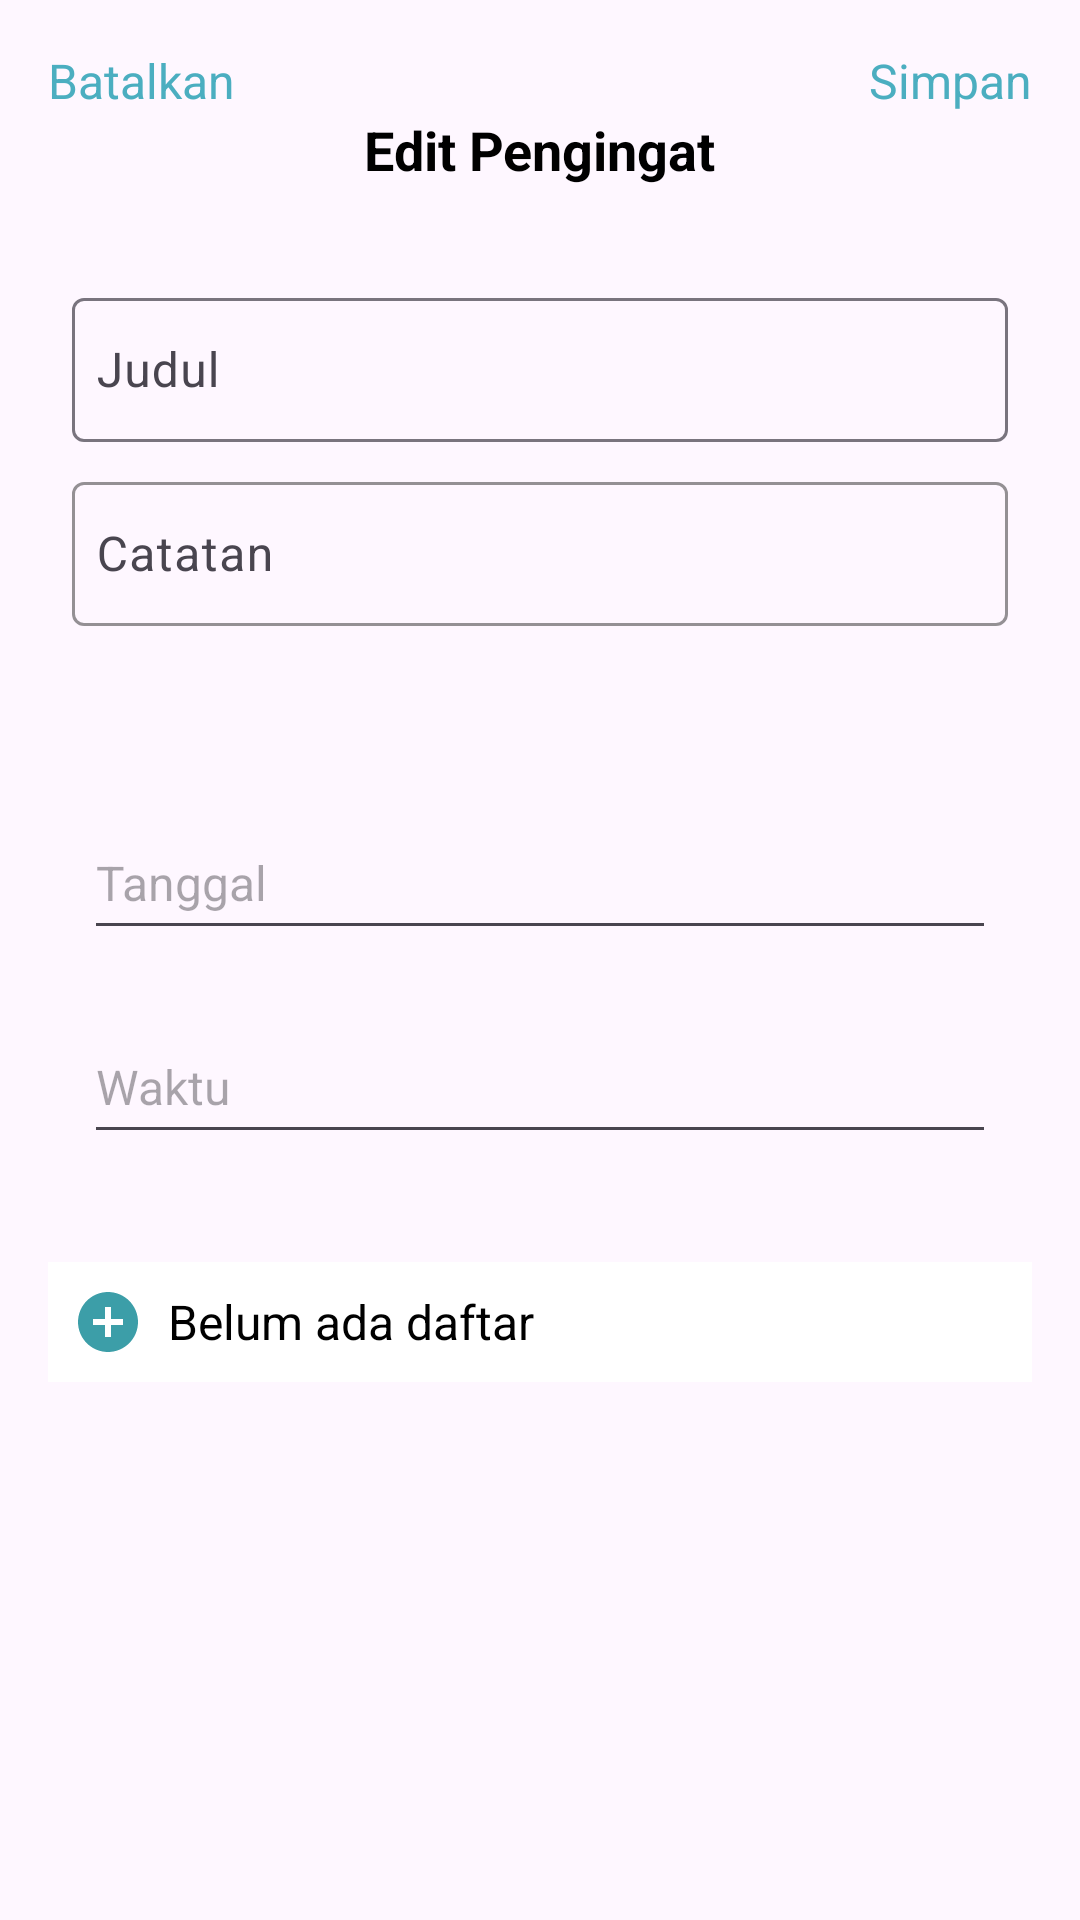

Reconstruct the res/layout file that produces this screen, plus the resources it refers to.
<!-- AndroidManifest.xml: application theme Theme.ToListFinal -->
<!-- res/layout/activity_edit_pengingat.xml -->
<?xml version="1.0" encoding="utf-8"?>
<androidx.constraintlayout.widget.ConstraintLayout xmlns:android="http://schemas.android.com/apk/res/android"
    xmlns:app="http://schemas.android.com/apk/res-auto"
    xmlns:tools="http://schemas.android.com/tools"
    android:id="@+id/main"
    android:layout_width="match_parent"
    android:layout_height="match_parent"
    tools:context=".pengingat.AddPengingat">

    <androidx.constraintlayout.widget.ConstraintLayout
        android:layout_width="match_parent"
        android:layout_height="match_parent"
        android:padding="16dp"
        app:layout_constraintTop_toTopOf="parent"
        app:layout_constraintBottom_toBottomOf="parent"
        app:layout_constraintRight_toRightOf="parent"
        app:layout_constraintLeft_toLeftOf="parent"
        >



        
        <TextView
            android:id="@+id/cancel_button"
            android:layout_width="wrap_content"
            android:layout_height="wrap_content"
            android:text="Batalkan"
            android:textColor="#4BAEC0"
            android:textSize="16sp"
            app:layout_constraintStart_toStartOf="parent"
            app:layout_constraintTop_toTopOf="parent" />

        
        <TextView
            android:id="@+id/save_button"
            android:layout_width="wrap_content"
            android:layout_height="wrap_content"
            android:text="Simpan"
            android:textColor="#4BAEC0"
            android:textSize="16sp"
            app:layout_constraintTop_toTopOf="parent"
            app:layout_constraintEnd_toEndOf="parent" />

        
        <TextView
            android:id="@+id/header_title"
            android:layout_width="wrap_content"
            android:layout_height="wrap_content"
            android:text="Edit Pengingat"
            android:textSize="18sp"
            android:textColor="#000000"
            android:textStyle="bold"
            app:layout_constraintTop_toBottomOf="@id/cancel_button"
            app:layout_constraintStart_toStartOf="parent"
            app:layout_constraintEnd_toEndOf="parent" />

        
        <LinearLayout
            android:id="@+id/item_row1"
            android:layout_width="0dp"
            android:layout_height="wrap_content"
            android:layout_marginTop="24dp"
            android:orientation="vertical"
            android:padding="8dp"
            app:layout_constraintTop_toBottomOf="@id/header_title"
            app:layout_constraintStart_toStartOf="parent"
            app:layout_constraintEnd_toEndOf="parent" >

            <com.google.android.material.textfield.TextInputLayout
                android:layout_width="match_parent"
                android:layout_height="wrap_content"
                android:hint="Judul">
                <com.google.android.material.textfield.TextInputEditText
                    android:id="@+id/title_input"
                    android:layout_width="match_parent"
                    android:layout_height="48dp"
                    android:padding="8dp"
                    android:textColor="@color/black"
                    android:textSize="16sp" />
            </com.google.android.material.textfield.TextInputLayout>

            <com.google.android.material.textfield.TextInputLayout
                android:layout_width="match_parent"
                android:layout_height="wrap_content"
                android:layout_marginTop="8dp"
                android:hint="Catatan"
                app:boxStrokeColor="@color/black"
                app:hintTextColor="@color/black">
                <com.google.android.material.textfield.TextInputEditText
                    android:id="@+id/notes_input"
                    android:layout_width="match_parent"
                    android:layout_height="48dp"
                    android:padding="8dp"
                    android:textColor="@color/black"
                    android:textSize="16sp" />
            </com.google.android.material.textfield.TextInputLayout>
        </LinearLayout>

        
        <LinearLayout
            android:id="@+id/date_picker_alarm"
            android:layout_width="match_parent"
            android:layout_height="wrap_content"
            android:layout_marginTop="20dp"
            android:orientation="vertical"
            android:padding="12dp"
            app:layout_constraintTop_toBottomOf="@id/item_row1"
            app:layout_constraintStart_toStartOf="parent"
            app:layout_constraintEnd_toEndOf="parent">

            <EditText
                android:id="@+id/date_input"
                android:layout_width="match_parent"
                android:layout_height="48dp"
                android:hint="Tanggal"
                android:focusable="false"
                android:clickable="true"
                android:layout_marginVertical="20dp"
                android:textSize="16sp" />

            <EditText
                android:id="@+id/time_input"
                android:layout_width="match_parent"
                android:layout_height="48dp"
                android:hint="Waktu"
                android:focusable="false"
                android:clickable="true"
                android:textSize="16sp" />

        </LinearLayout>

        
        <LinearLayout
            android:id="@+id/item_row"
            android:layout_width="0dp"
            android:layout_height="wrap_content"
            android:layout_marginTop="24dp"
            android:background="@color/white"
            android:gravity="center_vertical"
            android:orientation="horizontal"
            android:padding="8dp"
            app:layout_constraintEnd_toEndOf="parent"
            app:layout_constraintHorizontal_bias="0.0"
            app:layout_constraintStart_toStartOf="parent"
            app:layout_constraintTop_toBottomOf="@id/date_picker_alarm">

            
            <ImageView
                android:id="@+id/item_icon"
                android:layout_width="24dp"
                android:layout_height="24dp"
                android:contentDescription="Icon"
                android:src="@drawable/add" />

            
            <TextView
                android:id="@+id/item_title"
                android:layout_width="wrap_content"
                android:layout_height="wrap_content"
                android:layout_marginStart="8dp"
                android:text="Belum ada daftar"
                android:textColor="#000000"
                android:textSize="16sp" />

            
            <ImageView
                android:id="@+id/item_arrow"
                android:layout_width="22dp"
                android:layout_height="22dp"
                android:contentDescription="Arrow"
                android:src="@drawable/baseline_arrow_forward_ios_24" />
        </LinearLayout>

    </androidx.constraintlayout.widget.ConstraintLayout>

</androidx.constraintlayout.widget.ConstraintLayout>
<!-- resources referenced by this layout -->
<resources>
  <color name="black">#FF000000</color>
  <color name="white">#FFFFFFFF</color>
  <!-- drawable add (drawable) -->
  <vector xmlns:android="http://schemas.android.com/apk/res/android" android:height="24dp" android:tint="#3C9EA8" android:viewportHeight="24" android:viewportWidth="24" android:width="24dp">
        
      <path android:fillColor="@android:color/white" android:pathData="M12,2C6.48,2 2,6.48 2,12s4.48,10 10,10 10,-4.48 10,-10S17.52,2 12,2zM17,13h-4v4h-2v-4L7,13v-2h4L11,7h2v4h4v2z"/>
      
  </vector>
  <style name="Theme.ToListFinal" parent="Base.Theme.ToListFinal" />
  <style name="Base.Theme.ToListFinal" parent="Theme.Material3.DayNight.NoActionBar">
          
          
      </style>
</resources>
